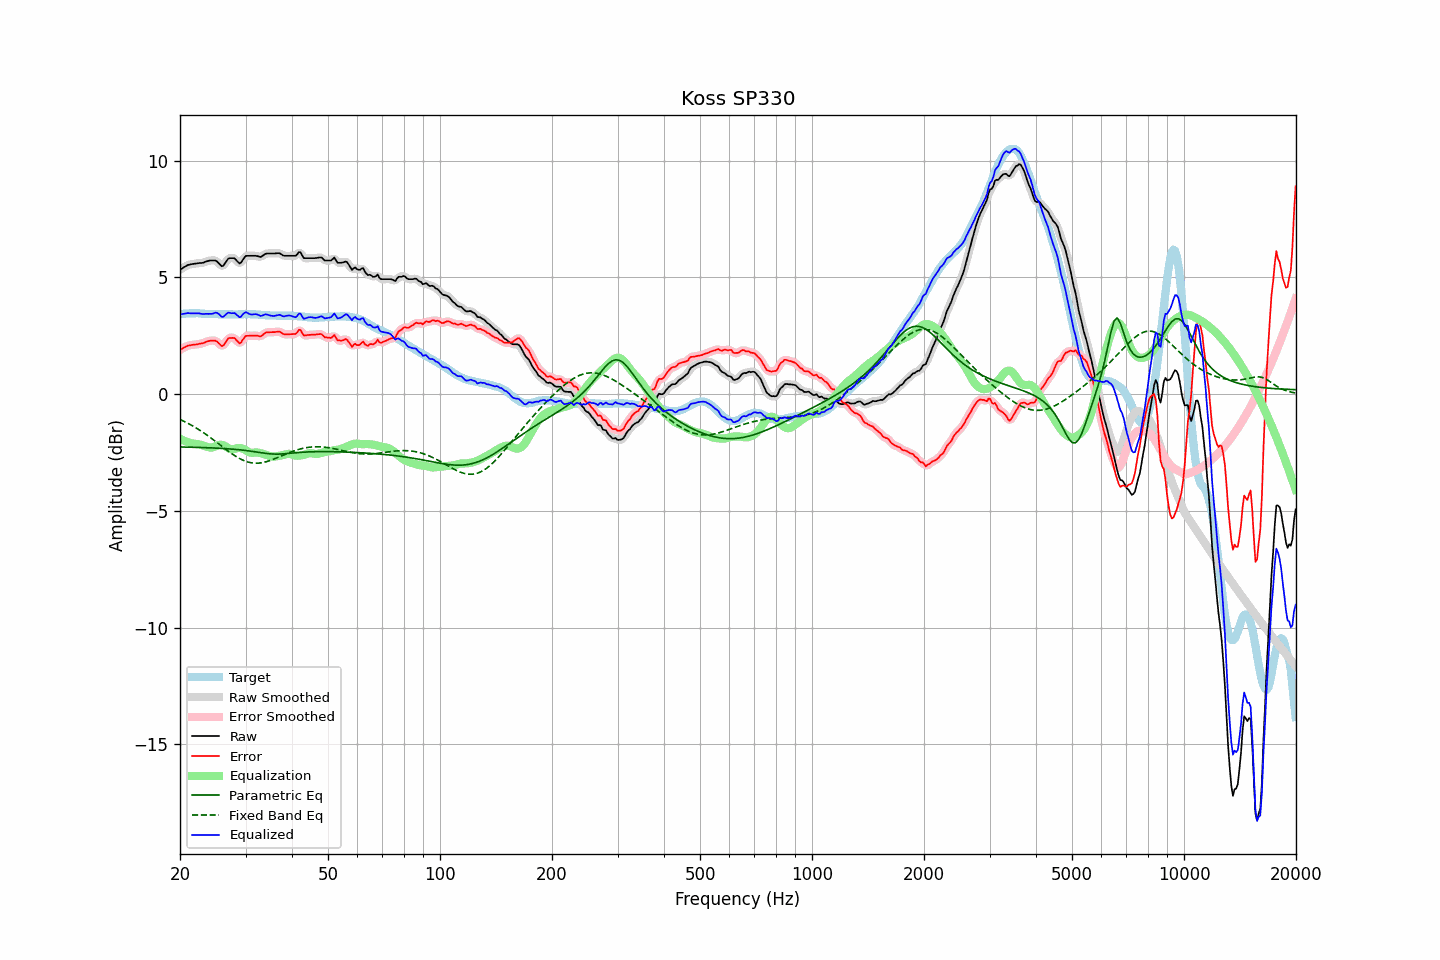

Data behind this chart, as committed beside it:
frequency, raw, error, smoothed, error_smoothed, equalization, parametric_eq, fixed_band_eq, equalized_raw, equalized_smoothed, target
20.00, 5.33, 1.90, 5.32, 1.90, -1.91, -2.26, -1.08, 3.42, 3.41, 3.42
20.20, 5.37, 1.93, 5.37, 1.94, -1.94, -2.26, -1.12, 3.42, 3.43, 3.43
20.40, 5.42, 1.97, 5.42, 1.98, -1.98, -2.27, -1.15, 3.44, 3.44, 3.44
20.61, 5.46, 2.01, 5.46, 2.01, -2.01, -2.27, -1.18, 3.45, 3.45, 3.44
20.81, 5.50, 2.04, 5.50, 2.05, -2.04, -2.27, -1.22, 3.46, 3.46, 3.45
21.02, 5.54, 2.08, 5.53, 2.07, -2.06, -2.27, -1.25, 3.48, 3.47, 3.45
21.23, 5.55, 2.08, 5.55, 2.09, -2.08, -2.27, -1.29, 3.47, 3.47, 3.46
21.44, 5.57, 2.11, 5.57, 2.11, -2.10, -2.27, -1.33, 3.47, 3.47, 3.46
21.66, 5.58, 2.12, 5.58, 2.11, -2.11, -2.28, -1.37, 3.46, 3.46, 3.46
21.87, 5.59, 2.13, 5.59, 2.12, -2.12, -2.28, -1.41, 3.46, 3.46, 3.46
22.09, 5.60, 2.13, 5.60, 2.13, -2.13, -2.28, -1.45, 3.46, 3.47, 3.47
22.31, 5.61, 2.14, 5.61, 2.14, -2.14, -2.28, -1.49, 3.46, 3.46, 3.47
22.54, 5.62, 2.16, 5.61, 2.15, -2.16, -2.28, -1.53, 3.46, 3.46, 3.46
22.76, 5.62, 2.17, 5.62, 2.16, -2.17, -2.29, -1.58, 3.45, 3.45, 3.45
22.99, 5.63, 2.18, 5.63, 2.18, -2.19, -2.29, -1.62, 3.44, 3.44, 3.45
23.22, 5.65, 2.20, 5.65, 2.20, -2.21, -2.29, -1.67, 3.43, 3.44, 3.45
23.45, 5.68, 2.24, 5.67, 2.23, -2.24, -2.29, -1.72, 3.44, 3.44, 3.44
23.69, 5.70, 2.26, 5.70, 2.26, -2.26, -2.30, -1.77, 3.44, 3.44, 3.44
23.92, 5.72, 2.28, 5.72, 2.28, -2.28, -2.30, -1.81, 3.44, 3.44, 3.44
24.16, 5.73, 2.29, 5.73, 2.29, -2.29, -2.30, -1.87, 3.44, 3.44, 3.44
24.40, 5.73, 2.29, 5.73, 2.30, -2.28, -2.30, -1.92, 3.44, 3.45, 3.44
24.65, 5.73, 2.29, 5.73, 2.30, -2.26, -2.31, -1.97, 3.46, 3.47, 3.44
24.89, 5.73, 2.29, 5.72, 2.28, -2.23, -2.31, -2.02, 3.49, 3.48, 3.44
25.14, 5.69, 2.25, 5.68, 2.25, -2.20, -2.31, -2.07, 3.48, 3.48, 3.43
25.39, 5.62, 2.19, 5.61, 2.19, -2.18, -2.32, -2.13, 3.44, 3.43, 3.42
25.65, 5.55, 2.12, 5.54, 2.12, -2.17, -2.32, -2.18, 3.38, 3.37, 3.42
25.91, 5.48, 2.06, 5.50, 2.08, -2.17, -2.33, -2.23, 3.31, 3.33, 3.42
26.16, 5.51, 2.09, 5.52, 2.10, -2.19, -2.33, -2.29, 3.32, 3.33, 3.42
26.43, 5.61, 2.18, 5.60, 2.18, -2.22, -2.33, -2.34, 3.38, 3.38, 3.42
26.69, 5.71, 2.29, 5.71, 2.29, -2.27, -2.34, -2.39, 3.44, 3.44, 3.42
26.96, 5.81, 2.39, 5.79, 2.37, -2.31, -2.34, -2.44, 3.50, 3.48, 3.42
27.23, 5.83, 2.41, 5.83, 2.41, -2.34, -2.35, -2.49, 3.48, 3.48, 3.42
27.50, 5.83, 2.41, 5.84, 2.42, -2.36, -2.35, -2.54, 3.47, 3.48, 3.42
27.77, 5.83, 2.41, 5.83, 2.41, -2.36, -2.36, -2.59, 3.47, 3.47, 3.42
28.05, 5.82, 2.40, 5.80, 2.38, -2.34, -2.36, -2.63, 3.47, 3.45, 3.42
28.33, 5.74, 2.32, 5.73, 2.32, -2.32, -2.37, -2.68, 3.41, 3.41, 3.42
28.62, 5.67, 2.25, 5.66, 2.24, -2.31, -2.38, -2.72, 3.36, 3.35, 3.41
28.90, 5.60, 2.17, 5.63, 2.21, -2.31, -2.38, -2.76, 3.29, 3.32, 3.42
29.19, 5.64, 2.22, 5.66, 2.23, -2.32, -2.39, -2.79, 3.32, 3.34, 3.42
29.48, 5.75, 2.33, 5.74, 2.31, -2.34, -2.40, -2.82, 3.41, 3.40, 3.42
29.78, 5.85, 2.42, 5.84, 2.41, -2.37, -2.41, -2.85, 3.48, 3.47, 3.43
30.08, 5.93, 2.50, 5.91, 2.48, -2.41, -2.42, -2.88, 3.52, 3.50, 3.43
30.38, 5.93, 2.50, 5.93, 2.50, -2.45, -2.42, -2.90, 3.48, 3.48, 3.43
30.68, 5.93, 2.50, 5.94, 2.51, -2.49, -2.43, -2.92, 3.44, 3.45, 3.43
30.99, 5.93, 2.50, 5.93, 2.50, -2.51, -2.44, -2.94, 3.42, 3.42, 3.43
31.30, 5.93, 2.50, 5.93, 2.50, -2.51, -2.45, -2.95, 3.41, 3.41, 3.42
31.61, 5.93, 2.51, 5.93, 2.51, -2.51, -2.46, -2.96, 3.42, 3.42, 3.42
31.93, 5.93, 2.51, 5.93, 2.51, -2.50, -2.47, -2.96, 3.43, 3.43, 3.42
32.24, 5.92, 2.51, 5.91, 2.50, -2.50, -2.48, -2.96, 3.42, 3.41, 3.41
32.57, 5.90, 2.49, 5.89, 2.49, -2.51, -2.49, -2.95, 3.39, 3.39, 3.41
32.89, 5.88, 2.47, 5.89, 2.49, -2.53, -2.51, -2.95, 3.35, 3.37, 3.41
33.22, 5.91, 2.51, 5.91, 2.52, -2.55, -2.52, -2.94, 3.36, 3.37, 3.39
33.55, 5.96, 2.57, 5.96, 2.57, -2.57, -2.53, -2.92, 3.39, 3.39, 3.39
33.89, 6.01, 2.63, 6.00, 2.62, -2.59, -2.53, -2.91, 3.42, 3.41, 3.38
34.23, 6.03, 2.65, 6.02, 2.64, -2.61, -2.54, -2.89, 3.42, 3.41, 3.38
34.57, 6.03, 2.65, 6.03, 2.66, -2.64, -2.55, -2.87, 3.39, 3.40, 3.38
34.92, 6.03, 2.65, 6.03, 2.66, -2.66, -2.56, -2.84, 3.37, 3.37, 3.37
35.27, 6.03, 2.66, 6.03, 2.65, -2.67, -2.56, -2.82, 3.36, 3.36, 3.37
35.62, 6.03, 2.66, 6.03, 2.66, -2.68, -2.57, -2.79, 3.35, 3.35, 3.37
35.97, 6.03, 2.66, 6.03, 2.66, -2.67, -2.57, -2.77, 3.35, 3.36, 3.37
... 635 more rows
